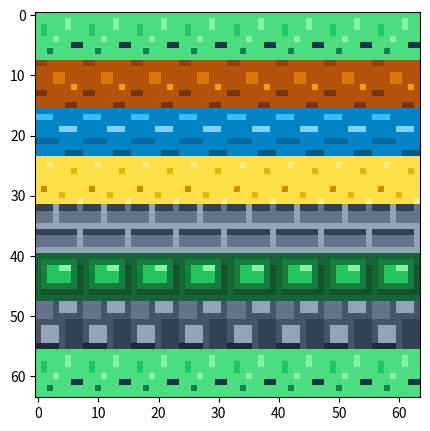

Python code for this plot:
import matplotlib.pyplot as plt
import numpy as np


# Tile de madera
def grassTile():
    # 1. Definir la paleta de colores de la madera (de más claro a más oscuro)
    PALETTE = {
        0: [0x4A, 0xDE, 0x80],  # Color Base
        1: [0x22, 0xC5, 0x5E],  # Color de volumen
        2: [0x86, 0xEF, 0xAC],  # Brillo / Puntos de luz
        3: [0x16, 0x34, 0x4A],  # Sombras / Profundidad
        4: [0x15, 0x80, 0x4D],  # Contraste / Base de sombra
    }

    # 2. Diseñar el mapa de píxeles (Tile 8x8)
    # Se aplica luz direccional (arriba-izquierda claro, abajo-derecha oscuro)
    tile_data = np.array([
        [0,0,0,0,0,0,0,0],
        [0,0,0,0,0,2,0,0],
        [0,1,0,0,0,2,0,0],
        [0,1,0,0,0,0,0,0],
        [0,0,0,2,0,0,0,0],
        [0,0,0,0,0,0,3,3],
        [0,0,4,0,0,0,0,0],
        [0,0,0,0,0,0,0,0],
    ])
    return tile_data, PALETTE

# Tile de piedra
def dirtTile():
    # 1. Definir la paleta de colores de la piedra (de más claro a más oscuro)
    PALETTE = {
        0: [0xB4, 0x53, 0x09],  # Color Base
        1: [0x92, 0x40, 0x0E],  # Color de volumen
        2: [0xD9, 0x77, 0x06],  # Brillo / Puntos de luz
        3: [0x78, 0x35, 0x0F],  # Sombras / Profundidad
        4: [0xF5, 0x9E, 0x0B],  # Contraste / Base de sombra
    }

    # 2. Diseñar el mapa de píxeles (Tile 8x8)
    # Se aplica luz direccional (arriba-izquierda claro, abajo-derecha oscuro)
    tile_data = np.array([
        [1,1,0,0,0,0,0,0],
        [0,0,0,0,0,0,0,0],
        [0,0,0,2,2,0,0,0],
        [0,0,0,2,2,0,0,0],
        [0,0,0,0,0,0,4,0],
        [3,3,0,0,0,0,0,0],
        [0,0,0,0,0,0,0,0],
        [0,0,0,0,0,3,3,0],
    ])
    return tile_data, PALETTE

# Tile de pasto
def waterTile():
    # 1. Definir la paleta de colores de la pasto (de más claro a más oscuro)
    PALETTE = {
        0: [0x02, 0x84, 0xc7],  # Color Base
        1: [0x38, 0xbd, 0xf8],  # Color de volumen
        2: [0x7D, 0xD3, 0xFC],  # Brillo / Puntos de luz
        3: [0x03, 0x69, 0xA1],  # Sombras / Profundidad
        4: [0x07, 0x59, 0x85],  # Contraste / Base de sombra
    }

    # 2. Diseñar el mapa de píxeles (Tile 8x8)
    # Se aplica luz direccional (arriba-izquierda claro, abajo-derecha oscuro)
    tile_data = np.array([
        [0, 0, 0, 0, 0, 0, 0, 0],
        [1, 1, 1, 0, 0, 0, 0, 0],
        [0, 0, 0, 0, 0, 0, 0, 0],
        [0, 0, 0, 0, 2, 2, 2, 0],
        [0, 0, 0, 0, 0, 0, 0, 0],
        [3, 3, 3, 3, 0, 0, 0, 0],
        [0, 0, 0, 0, 0, 0, 0, 0],
        [0, 0, 0, 0, 0, 4, 4, 4],
    ])
    return tile_data, PALETTE

# Tile de tierra
def SandTile():
    # 1. Definir la paleta de colores de la tierra (de más claro a más oscuro)
    PALETTE = {
        0: [0xFD, 0xE0, 0x47],  # Color Base
        1: [0xFE, 0xF0, 0x8A],  # Color de volumen
        2: [0xEA, 0xB3, 0x08],  # Brillo / Puntos de luz
        3: [0xCA, 0x8A, 0x04],  # Sombras / Profundidad
    }

    # 2. Diseñar el mapa de píxeles (Tile 8x8)
    # Se aplica luz direccional (arriba-izquierda claro, abajo-derecha oscuro)
    tile_data = np.array([
        [0, 0, 0, 0, 0, 0, 0, 0],
        [0, 0, 1, 0, 0, 0, 0, 0],
        [0, 0, 0, 0, 0, 0, 2, 0],
        [0, 0, 0, 0, 0, 0, 0, 0],
        [0, 0, 0, 0, 0, 0, 0, 0],
        [0, 3, 0, 0, 0, 0, 0, 0],
        [0, 0, 0, 0, 2, 0, 0, 0],
        [0, 0, 0, 0, 0, 0, 0, 1],
    ])
    return tile_data, PALETTE

# Tile de agua
def WallStoneTile():
    # 1. Definir la paleta de colores del agua (de más claro a más oscuro)
    PALETTE = {
        0: [0x64, 0x74, 0x8B],  # Color Base
        1: [0x94, 0xA3, 0xB8],  # Color de volumen
        2: [0x33, 0x41, 0x55],  # Brillo / Puntos de luz
        3: [0x1E, 0x29, 0x3B],  # Sombras / Profundidad
    }

    # 2. Diseñar el mapa de píxeles (Tile 8x8)
    # Se aplica luz direccional (arriba-izquierda claro, abajo-derecha oscuro)
    tile_data = np.array([
        [2, 2, 2, 1, 2, 2, 2, 0],
        [0, 0, 0, 1, 0, 0, 0, 0],
        [0, 0, 0, 1, 0, 0, 0, 0],
        [1, 1, 1, 1, 1, 1, 1, 1],
        [2, 2, 2, 2, 2, 2, 2, 1],
        [0, 0, 0, 0, 0, 0, 0, 1],
        [0, 0, 0, 0, 0, 0, 0, 1],
        [1, 1, 1, 1, 1, 1, 1, 1],
    ])
    return tile_data, PALETTE

def TreeTile():
    # 1. Definir la paleta de colores de la madera (de más claro a más oscuro)
    PALETTE = {
        0: [0x16, 0x65, 0x34],  # Color Base
        1: [0x15, 0x80, 0x3D],  # Color de volumen
        2: [0x22, 0xC5, 0x5E],  # Brillo / Puntos de luz
        3: [0x86, 0xEF, 0xAC],  # Sombras / Profundidad
        4: [0x14, 0x53, 0x2D],  # Contraste / Base de sombra
    }

    # 2. Diseñar el mapa de píxeles (Tile 8x8)
    # Se aplica luz direccional (arriba-izquierda claro, abajo-derecha oscuro)
    tile_data = np.array([
        [0, 0, 0, 0, 0, 0, 0, 0],
        [0, 1, 1, 1, 1, 1, 1, 0],
        [0, 1, 2, 2, 3, 3, 1, 4],
        [0, 1, 2, 2, 2, 2, 1, 4],
        [0, 1, 2, 2, 2, 2, 1, 4],
        [0, 1, 1, 1, 1, 1, 1, 4],
        [0, 4, 4, 4, 4, 4, 4, 4],
        [0, 0, 0, 0, 0, 0, 0, 0],
    ])
    return tile_data, PALETTE

def CobbleTile():
    # 1. Definir la paleta de colores de la madera (de más claro a más oscuro)
    PALETTE = {
        0: [0x47, 0x55, 0x69],  # Color Base
        1: [0x64, 0x74, 0x8B],  # Color de volumen
        2: [0x94, 0xA3, 0xB8],  # Brillo / Puntos de luz
        3: [0x33, 0x41, 0x55],  # Sombras / Profundidad
        4: [0x1E, 0x29, 0x3B],  # Contraste / Base de sombra
    }

    # 2. Diseñar el mapa de píxeles (Tile 8x8)
    # Se aplica luz direccional (arriba-izquierda claro, abajo-derecha oscuro)
    tile_data = np.array([
        [1, 1, 1, 0, 2, 2, 2, 0],
        [1, 1, 1, 0, 2, 2, 2, 0],
        [1, 1, 1, 0, 0, 0, 0, 0],
        [0, 0, 0, 0, 0, 3, 3, 3],
        [0, 2, 2, 2, 0, 3, 3, 3],
        [0, 2, 2, 2, 0, 3, 3, 3],
        [0, 2, 2, 2, 0, 3, 3, 3],
        [4, 4, 4, 4, 0, 3, 3, 3],
    ])
    return tile_data, PALETTE

def LavaTile():
    # 1. Definir la paleta de colores de la madera (de más claro a más oscuro)
    PALETTE = {
        0: [0xEA, 0x58, 0x0C],  # Color Base
        1: [0xFB, 0xBF, 0x24],  # Color de volumen
        2: [0xFA, 0xCC, 0x15],  # Brillo / Puntos de luz
        3: [0xF9, 0x73, 0x16],  # Sombras / Profundidad
        4: [0xC2, 0x41, 0x0C],  # Contraste / Base de sombra
        5: [0x9A, 0x34, 0x12]   # Artefactos
    }

    # 2. Diseñar el mapa de píxeles (Tile 8x8)
    # Se aplica luz direccional (arriba-izquierda claro, abajo-derecha oscuro)
    tile_data = np.array([
        [0, 0, 0, 0, 0, 0, 0, 0],
        [0, 1, 1, 0, 0, 0, 0, 0],
        [0, 1, 1, 0, 2, 2, 2, 0],
        [0, 0, 0, 0, 2, 2, 2, 0],
        [4, 4, 0, 0, 0, 0, 0, 0],
        [0, 0, 3, 3, 3, 3, 0, 0],
        [0, 0, 3, 3, 3, 3, 5, 5],
        [0, 0, 0, 0, 0, 0, 5, 5],
    ])
    return tile_data, PALETTE

# Convierte el tile de números a colores
def converterRGB(data, palette: dict):
    # 3. Convertir el mapa de índices en una imagen RGB real
    rgb_image = np.zeros((8, 8, 3), dtype=np.uint8)
    for i in range(8):
        for j in range(8):
            rgb_image[i, j] = palette[data[i, j]]
    return rgb_image

# Retorna el tile deseado
def getTile(x: int):
    arrayTiles = [grassTile(), dirtTile(), waterTile(), SandTile(), WallStoneTile(), TreeTile(), CobbleTile(), LavaTile()]
    if x == 1234:
        return arrayTiles
    return arrayTiles[x]

def DEBUG():
    #print(f"¿Qué tile quieres visualizar?\n1. Pasto\n2. Tierra\n3. Agua\n4. Arena\n5. Muro de piedra\n6. Arbusto\n7. Adoquín\n8. Lava")
    #x = int(input("Introduce el número del tile: ")) - 1

    matriz = np.zeros((64,64,3), dtype=np.uint8)

    x = 0
    y = 0

    for i in range(8):
        for j in range(8):
            data, palette = getTile(i % 7)
            rgb_tile = converterRGB(data, palette)

            y = i * 8
            x = j * 8

            matriz[y:y+8, x:x+8] = rgb_tile

    # 4. Configurar y mostrar el gráfico con Matplotlib
    fig, ax = plt.subplots(figsize=(5, 5))

    # data, palette = getTile(x)
    ax.imshow(matriz, interpolation='nearest')

    # Configuración estética para desarrollo de videojuegos (Ver la cuadrícula de píxeles)
    #ax.set_xticks(np.arange(-0.5, 8, 1), minor=True)
    #ax.set_yticks(np.arange(-0.5, 8, 1), minor=True)
    #ax.grid(which='minor', color='black', linestyle='-', linewidth=0.5)
    #ax.tick_params(which='both', bottom=False, left=False, labelbottom=False, labelleft=False)

    plt.show()

DEBUG()
